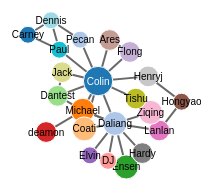
D3 v3 page, settled after 360 driven frames (6 s of simulated time); the page loaded 1 data file(s).



var width = 200,
    height = 210;

var color = d3.scale.category20();

var radius = d3.scale.sqrt()
    .range([0, 6]);

var svg = d3.select("#bellyQ").append("svg")
    .attr("width", width)
    .attr("height", height);

var force = d3.layout.force()
    .size([width, height])
    .charge(-100)
    .linkDistance(function(d) { return radius(d.source.size) + radius(d.target.size) + 4; });

d3.json("mydata11.json", function(graph) {
  force
      .nodes(graph.nodes)
      .links(graph.links)
      .on("tick", tick)
      .start();

  console.log(graph);

  var link = svg.selectAll(".link")
      .data(graph.links)
    .enter().append("g")
      .attr("class", "link");

  link.append("line")
      .style("stroke-width", function(d) { return (d.bond * 2 - 1) * 2 + "px"; });

  link.filter(function(d) { return d.bond > 1; }).append("line")
      .attr("class", "separator");

  var node = svg.selectAll(".node")
      .data(graph.nodes)
    .enter().append("g")
      .attr("class", "node")
      .call(force.drag);

  node.append("circle")
      .attr("r", function(d) { return radius(d.size); })
      .style("fill", function(d) { return color(d.atom);});

  node.append("text")
      .attr("dy", ".35em")
      .attr("text-anchor", "middle")
      .style("fill", function(d) {
      	if(d.atom == 'Colin'){
      		return "white";
      	}else{
      		return "black";
      	}
      })
      .text(function(d) { return d.atom;});

  function tick() {
    link.selectAll("line")
        .attr("x1", function(d) { return d.source.x; })
        .attr("y1", function(d) { return d.source.y; })
        .attr("x2", function(d) { return d.target.x; })
        .attr("y2", function(d) { return d.target.y; });

    node.attr("transform", function(d) { return "translate(" + d.x + "," + d.y + ")"; });
  }
});


### data: mydata11.json
{
 "nodes": [
  {
   "atom": "Colin",
   "size": 6
  },
  {
   "atom": "Daliang",
   "size": 4
  },
  {
   "atom": "Michael",
   "size": 4
  },
  {
   "atom": "Coati",
   "size": 4
  },
  {
   "atom": "Ensen",
   "size": 4
  },
  {
   "atom": "Dantest",
   "size": 3
  },
  {
   "atom": "deamon",
   "size": 3
  },
  {
   "atom": "DJ",
   "size": 2
  },
  "... 14 more items"
 ],
 "links": [
  {
   "source": 0,
   "target": 1,
   "bond": 1
  },
  {
   "source": 0,
   "target": 2,
   "bond": 1
  },
  {
   "source": 1,
   "target": 2,
   "bond": 1
  },
  {
   "source": 2,
   "target": 3,
   "bond": 1
  },
  {
   "source": 0,
   "target": 3,
   "bond": 1
  },
  {
   "source": 0,
   "target": 5,
   "bond": 1
  },
  {
   "source": 1,
   "target": 2,
   "bond": 1
  },
  {
   "source": 1,
   "target": 3,
   "bond": 1
  },
  "... 25 more items"
 ]
}